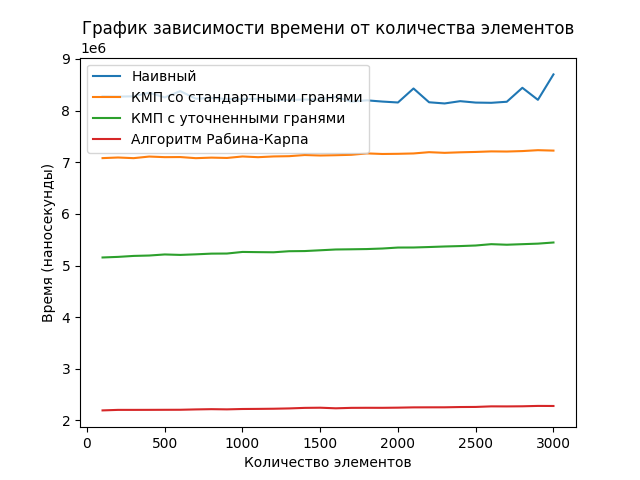

Values plotted in this chart, from the file beside it:
Название алгоритма; 100; 200; 300; 400; 500; 600; 700; 800; 900; 1000; 1100; 1200; 1300; 1400; 1500; 1600; 1700; 1800; 1900; 2000; 2100; 2200; 2300
Наивный; 8276406; 8271399; 8276833; 8346983; 8256381; 8377929; 8230208; 8244972; 8225591; 8224924; 8227762; 8206804; 8207583; 8215402; 8217304; 8265783; 8175327; 8199206; 8175397; 8157497; 8428743; 8161833; 8138687
КМП со стандартными гранями; 7080249; 7091979; 7079493; 7110589; 7098879; 7100897; 7079120; 7089720; 7083364; 7112062; 7098277; 7112724; 7117656; 7140041; 7130910; 7136441; 7144370; 7171600; 7160354; 7163589; 7170520; 7195179; 7182364
КМП с уточненными гранями; 5155908; 5167431; 5186079; 5193743; 5214404; 5205562; 5216806; 5230362; 5232291; 5263168; 5259337; 5256585; 5277143; 5280174; 5295370; 5310656; 5314422; 5318966; 5329439; 5348212; 5349183; 5358295; 5368737
Алгоритм Рабина-Карпа; 2194275; 2204373; 2204300; 2204885; 2205900; 2206597; 2213293; 2218093; 2214345; 2221460; 2223485; 2226531; 2232585; 2243039; 2246291; 2234943; 2243485; 2244741; 2244268; 2247404; 2252895; 2253779; 2254212
